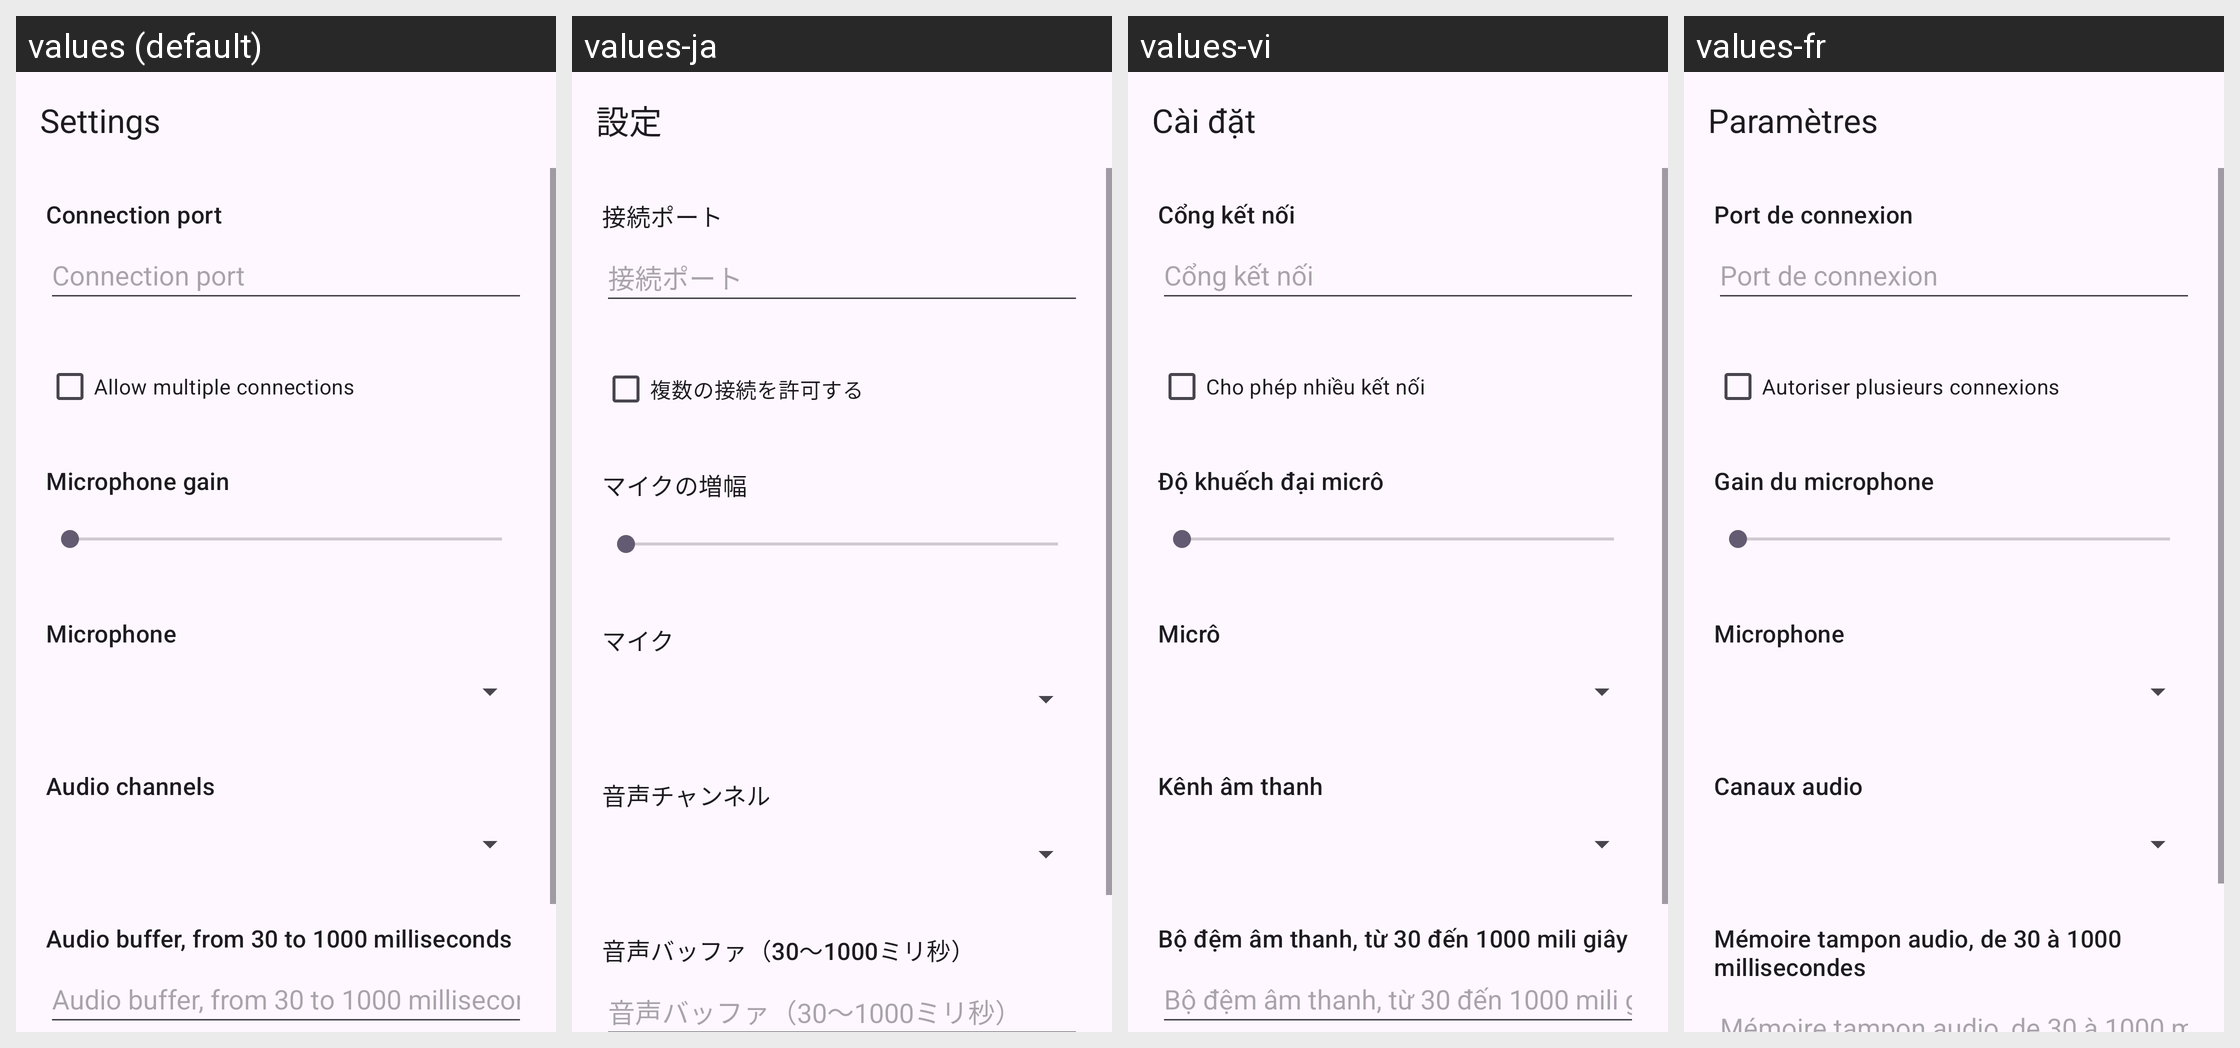

Strings drawn on this Android screen and how each of the app's shown locales translates them:
Android screen res/layout/activity_settings.xml rendered under 4 locales, left to right: values (default), values-ja, values-vi, values-fr. Device: Nexus 5 (rendered at 1080×1920; each locale shown at half size, 540×960, under a caption strip naming it); theme Theme.MicMonitor.
Other locales in the repository, not shown: values-ar, values-bg, values-bn, values-cs, values-da, values-de, values-eo, values-es, values-fi, values-gl, values-hi, values-in, values-it, values-ka, values-ko, values-pl, values-pt, values-pt-rPT, values-ru, values-sk, values-sl, values-th, values-tr, values-uk, values-ur, values-zh-rCN, values-zh-rTW.
Strings drawn on this screen, with the default value and each locale's value (text and hints the layout hard-codes, and strings that could not be matched under every locale, appear in the picture but are not listed):

settings_title
  values: Settings
  values-ja: 設定
  values-vi: Cài đặt
  values-fr: Paramètres

label_port
  values: Connection port
  values-ja: 接続ポート
  values-vi: Cổng kết nối
  values-fr: Port de connexion

label_multi
  values: Allow multiple connections
  values-ja: 複数の接続を許可する
  values-vi: Cho phép nhiều kết nối
  values-fr: Autoriser plusieurs connexions

label_gain
  values: Microphone gain
  values-ja: マイクの増幅
  values-vi: Độ khuếch đại micrô
  values-fr: Gain du microphone

label_mic
  values: Microphone
  values-ja: マイク
  values-vi: Micrô
  values-fr: Microphone

label_channels
  values: Audio channels
  values-ja: 音声チャンネル
  values-vi: Kênh âm thanh
  values-fr: Canaux audio

label_buffer
  values: Audio buffer, from 30 to 1000 milliseconds
  values-ja: 音声バッファ（30～1000ミリ秒）
  values-vi: Bộ đệm âm thanh, từ 30 đến 1000 mili giây
  values-fr: Mémoire tampon audio, de 30 à 1000 millisecondes
